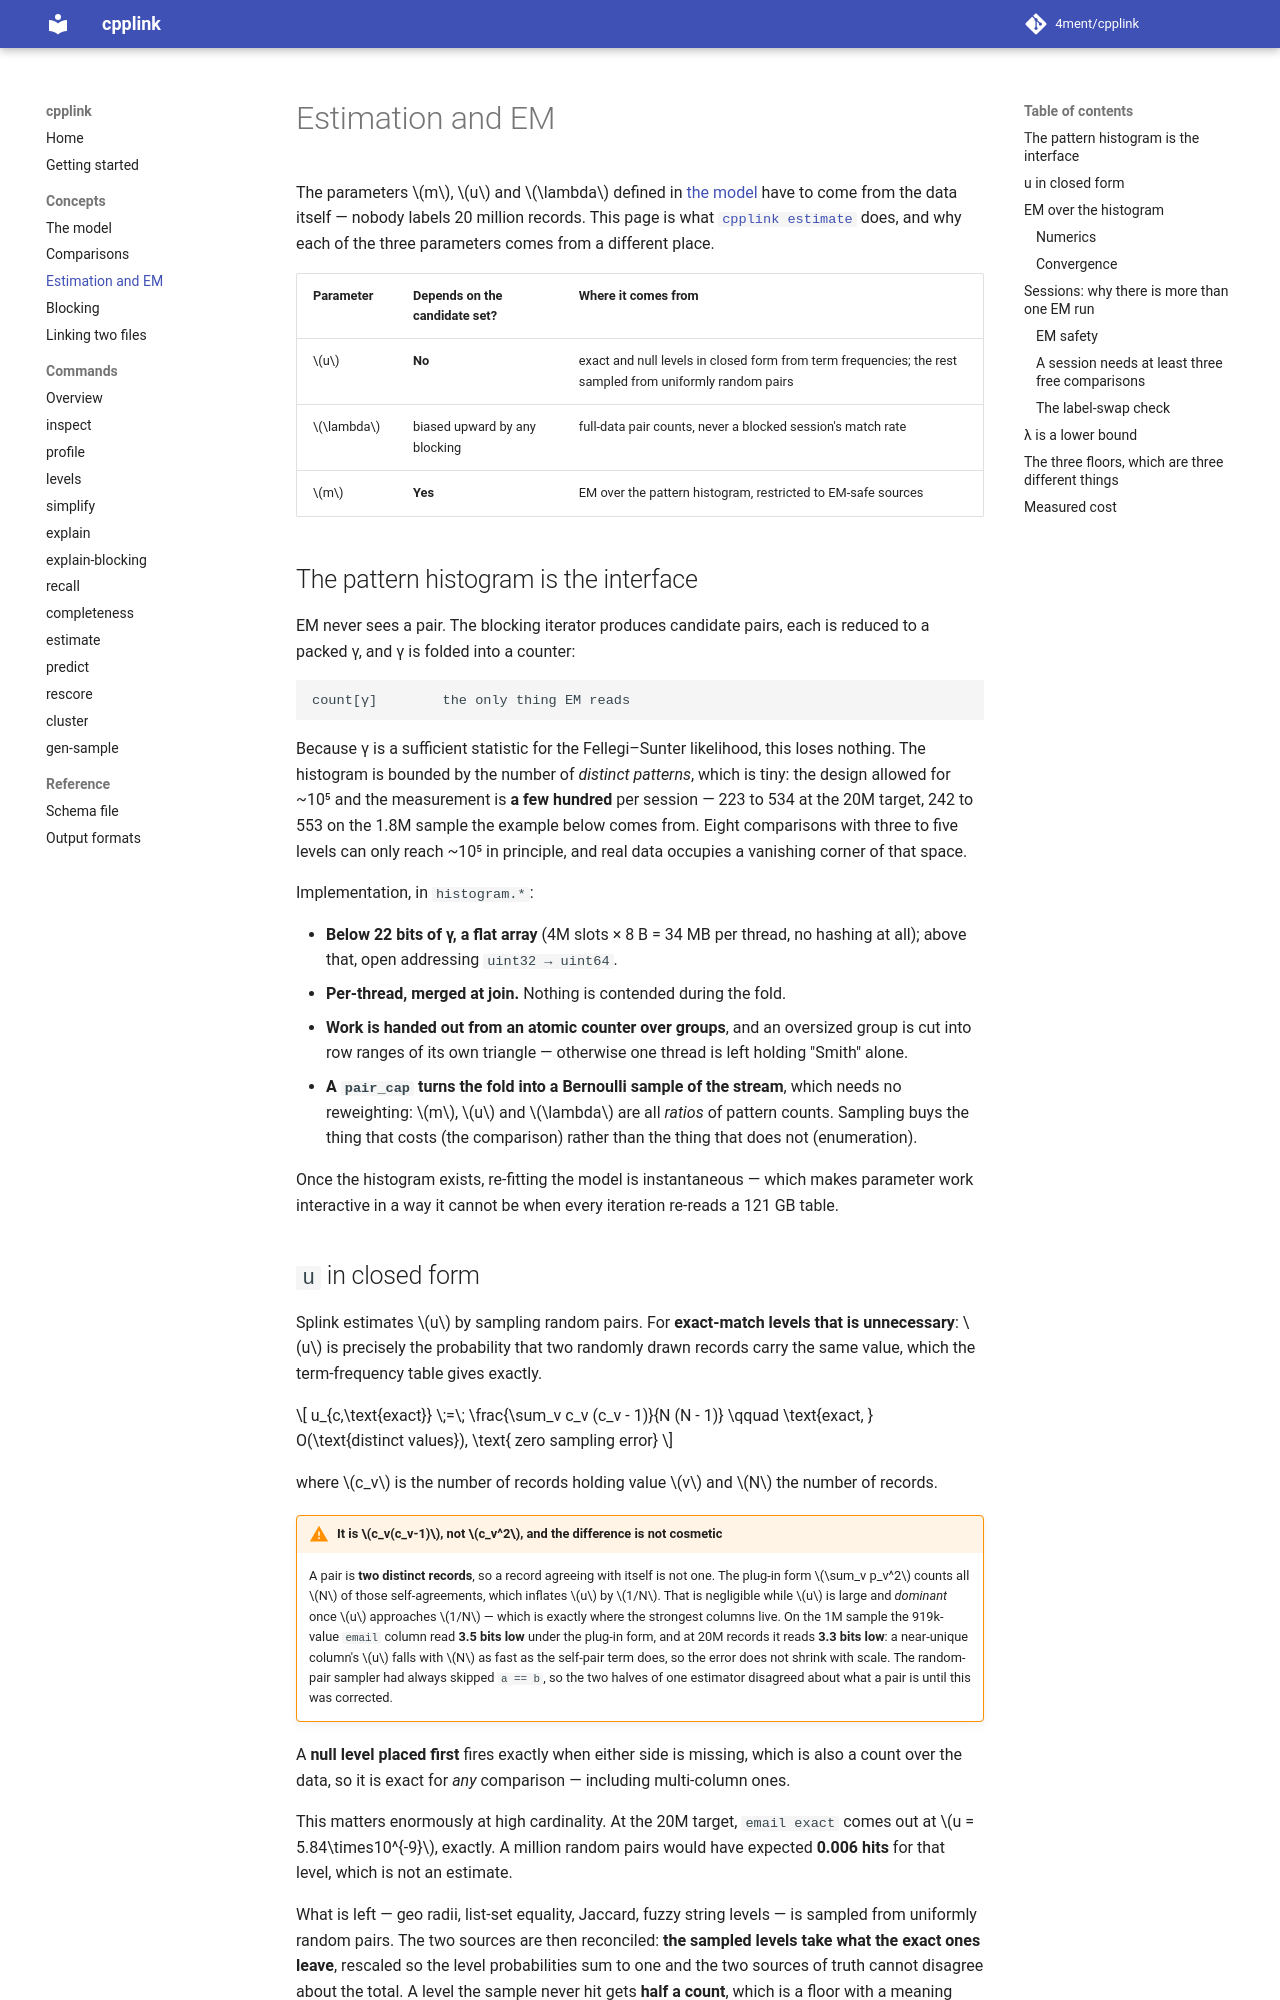

repository: 4ment/cpplink · page: em/index.html · generator: mkdocs

# Estimation and EM

The parameters \(m\), \(u\) and \(\lambda\) defined in [the model](model.md) have to come
from the data itself — nobody labels 20 million records. This page is what
[`cpplink estimate`](commands/estimate.md) does, and why each of the three parameters comes
from a different place.

| Parameter | Depends on the candidate set? | Where it comes from |
| --- | --- | --- |
| \(u\) | **No** | exact and null levels in closed form from term frequencies; the rest sampled from uniformly random pairs |
| \(\lambda\) | biased upward by any blocking | full-data pair counts, never a blocked session's match rate |
| \(m\) | **Yes** | EM over the pattern histogram, restricted to EM-safe sources |

## The pattern histogram is the interface

EM never sees a pair. The blocking iterator produces candidate pairs, each is reduced to a
packed γ, and γ is folded into a counter:

```text
count[γ]        the only thing EM reads
```

Because γ is a sufficient statistic for the Fellegi–Sunter likelihood, this loses nothing.
The histogram is bounded by the number of *distinct patterns*, which is tiny: the design
allowed for ~10⁵ and the measurement is **a few hundred** per session — 223 to 534 at the 20M
target, 242 to 553 on the 1.8M sample the example below comes from. Eight comparisons with
three to five levels can only reach ~10⁵ in principle, and real data occupies a vanishing
corner of that space.

Implementation, in `histogram.*`:

- **Below 22 bits of γ, a flat array** (4M slots × 8 B = 34 MB per thread, no hashing at
  all); above that, open addressing `uint32 → uint64`.
- **Per-thread, merged at join.** Nothing is contended during the fold.
- **Work is handed out from an atomic counter over groups**, and an oversized group is cut
  into row ranges of its own triangle — otherwise one thread is left holding "Smith" alone.
- **A `pair_cap` turns the fold into a Bernoulli sample of the stream**, which needs no
  reweighting: \(m\), \(u\) and \(\lambda\) are all *ratios* of pattern counts. Sampling
  buys the thing that costs (the comparison) rather than the thing that does not
  (enumeration).

Once the histogram exists, re-fitting the model is instantaneous — which makes parameter work
interactive in a way it cannot be when every iteration re-reads a 121 GB table.
